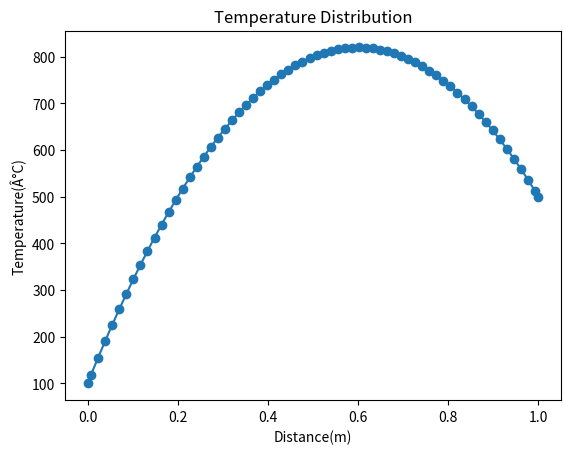

Here is the Python script that generated this plot:
# -*- coding: utf-8 -*-
"""
Spyder Editor
This is a temporary script file.
"""
import time
start= time.process_time()

from numpy import mean, sqrt, square
import math
import numpy as np
import matplotlib.pyplot as plt

#Definición de variables
nl=4
x0=0.0; lx=1.0
Lenght= lx-x0

nlh=[8]
dxlh=[(Lenght)/(nlh[0])]

xlh=[np.zeros(int(nlh[0]+1))]
xclh=[np.zeros(int(nlh[0]+2))]
aWlh=[np.zeros(int(nlh[0]))];aElh=[np.zeros(int(nlh[0]))]
aPlh=[np.zeros(int(nlh[0]))];Sulh=[np.zeros(int(nlh[0]))]

rlh=[np.zeros(int(nlh[0])+2)]; 
elh=[np.zeros(int(nlh[0])+2)]; 

T=150*np.ones(nlh[0]+2)
Tlh=[150*np.ones(nlh[0]+2)]

A=0.01; k=5; q=20000; TA=100; TB=500;

tolerance=1e-7; max_iter=10000; count_iter=0; residual=1.0; 
V_aux=[0,0,0]  
    
ResFMG6=[]
TimFMG6=[]
nitFMG6=[]

#ResW=[]
#TimW=[]
#nitW=[]

#ResF=[]
#TimF=[]
#nitF=[]

#ResFMG=[]
#TimFMG=[]
#nitFMG=[]

#Ecuaciones discretizadas
#________________________
def Mallado(xc,x,x0,xl,nx):

    dx=1.0/nx

    for i in range(nx+1):
        x[i]=i*dx
        x[i]=x0+(xl-x0)*x[i]
       
    xc[0]=x[0]
    xc[nx+1]=x[nx]

    for i in range(1,nx+1):
        xc[i]=(x[i]+x[i-1])*0.5
       
    return x,xc

#____________________________________________________________________
def Ecdiscreta(aP,aW,aE,Su,dx,k,A,q,TA,TB,n):
 
    for i in range(n):  
   
        aW[i]=k*A/dx
        aE[i]=k*A/dx
        sp=-2*k*A/dx
             
        if i==0:             #Para el primer nodo
            aW[i]=0
            Su[i]=q*A*dx+2*k*A*TA/dx

        elif i==n-1:            #Para el último nodo
            aE[i]=0
            Su[i]=q*A*dx+2*k*A*TB/dx

        else:   #Para los nodos intermedios
            sp=0
            Su[i]=q*A*dx
           
        aP[i]=aW[i]+aE[i]-sp  
           
    return aP,aW,aE,Su
#____________________________________________________________________
def SOR(aP,aW,aE,Su,nx,T,iter_max):
   
    param=1.0
    T0=np.zeros(nx+2)
  
    for i in range(nx):
        T0[i]=T[i]
                
    iter_GS=0
    
    while iter_GS < iter_max :  
        for i in range(1,nx+1):           
            T[i]=(1.0-param)*T0[i]+param*(Su[i-1]+aW[i-1]*T[i-1]+aE[i-1]*T[i+1])/aP[i-1]
   
        iter_GS=iter_GS+1
         
    return T
#____________________________________________________________________
def Residual(aP,aW,aE,Su,rh,nlh,T):
    
    acum= np.zeros(nlh)
           
    for i in range(1,nlh+1):  #i+1=número de nodo
        acum[i-1]=Su[i-1]-(aP[i-1]*T[i]-aW[i-1]*T[i-1]-aE[i-1]*T[i+1])
        rh[i]=acum[i-1]
             
    residual=sqrt(mean(square(acum)))          
     
    return rh,residual
#____________________________________________________________________
def Restriction(nr):

    for i in range (1,nr):        
    #Definicion de Parámetros    

        r_aux=np.zeros(nlh[i])
       
     #Restricción              
        rlh[i]=Prom(rlh[i-1],nlh[i])
      
        aPlh[i],aWlh[i],aElh[i],Sulh[i]=Ecdiscreta(aWlh[i],aPlh[i],aElh[i],Sulh[i],dxlh[i],k,A,q,TA,TB,nlh[i]) #Se calculan los coeficientes aW,aE,ap,Su,Sp

        for j in range(1,nlh[i]+1):
            r_aux[j-1]=rlh[i][j]

        elh[i]=SOR(aPlh[i],aWlh[i],aElh[i],r_aux,nlh[i],elh[i],10)

        if i!=nl-1:
            for j in range(1,nlh[i]+1):
                rlh[i][j]=rlh[i][j]-(aPlh[i][j-1]*elh[i][j]-aWlh[i][j-1]*elh[i][j-1]-aElh[i][j-1]*elh[i][j+1])
#____________________________________________________________________

def Restriction_FMG(n_r):

    for i in range (1,n_r):    

        r_aux=np.zeros(nlh[i-1])

        #Restricción              
        rlh[i-1]=Prom(rlh[i],nlh[i-1])

        for j in range(1,nlh[i-1]+1):
            r_aux[j-1]=rlh[i][j]

        elh[i-1]=SOR(aPlh[i-1],aWlh[i-1],aElh[i-1],r_aux,nlh[i-1],elh[i-1],10)

        if i!=n_r:
            for j in range(1,nlh[i-1]+1):
                rlh[i-1][j]=rlh[i-1][j]-(aPlh[i-1][j-1]*elh[i-1][j]-aWlh[i-1][j-1]*elh[i-1][j-1]-aElh[i-1][j-1]*elh[i-1][j+1])
                               
#____________________________________________________________________
def Prolongation(n_p):

    for i in range(1,n_p):    

        elhp=np.zeros(nlh[n_p-i-1])
        r_aux=np.zeros(nlh[n_p-i-1])

        elhp=Interpolation(elh[n_p-i],nlh[n_p-i],nlh[n_p-i-1])  
        elh[n_p-i-1]=elh[n_p-i-1]+elhp

        for j in range(1,nlh[n_p-i-1]+1):
            r_aux[j-1]=rlh[n_p-i-1][j]

        elh[n_p-i-1]=SOR(aPlh[n_p-i-1],aWlh[n_p-i-1],aElh[n_p-i-1],r_aux,nlh[n_p-i-1],elh[n_p-i-1],2)

#____________________________________________________________________

def Prolongation_FMG(n_p):

    for i in range(1,n_p):    

        elhp=np.zeros(nlh[i])
        r_aux=np.zeros(nlh[i])

        elhp=Interpolation(elh[i-1],nlh[i-1],nlh[i])  
        elh[i]=elh[i]+elhp

        for j in range(1,nlh[i]+1):
            r_aux[j-1]=rlh[i][j]

        elh[i]=SOR(aPlh[i],aWlh[i],aElh[i],r_aux,nlh[i],elh[i],2)
        
#____________________________________________________________________    
def Prom(rlh,nlh):

    r2lh=np.zeros(nlh+2)
   
    for i in range(1,nlh+1):  
        r2lh[i]=(rlh[2*i]+rlh[2*i-1])/2    
  
    return r2lh
#____________________________________________________________________
def Interpolation(e2lh,n2lh,nlh):    
    
    ehp=np.zeros(nlh+2)
    
    for i in range(1,n2lh+1):      
        ehp[2*i-1]=0.75*e2lh[i]+0.25*e2lh[i-1]
        ehp[2*i]=0.75*e2lh[i]+0.25*e2lh[i+1]
           
    return ehp
#____________________________________________________________________
def V_Cycle(nl):    
    
    Restriction(nl)
    Prolongation(nl)

#____________________________________________________________________
def W_Cycle(nl):    
    
    Restriction(nl)
    Prolongation(1)
    Restriction(1)
    Prolongation(2)
    Restriction(2)
    Prolongation(1)
    Restriction(1)
    Prolongation(nl)

#____________________________________________________________________
def F_Cycle(nl):
    
    Restriction(nl)
    Prolongation(1)
    Restriction(1)
    Prolongation(2)
    Restriction(2)
    Prolongation(nl)

#___________________________________________________________________

def FMG_Cycle(nl):
    
    for i in range(1,nl):                

        Tlh[i]=Interpolation(Tlh[i-1],nlh[i-1],nlh[i])  
        aPlh[i],aWlh[i],aElh[i],Sulh[i]=Ecdiscreta(aPlh[i],aWlh[i],aElh[i],Sulh[i],dxlh[i],k,A,q,TA,TB,nlh[i]) #Se calculan los coeficientes aW,aE,ap,Su,Sp
        Tlh[i]=SOR(aPlh[i],aWlh[i],aElh[i],Sulh[i],nlh[i],Tlh[i],2)  
        rlh[i],residual = Residual(aPlh[i],aWlh[i],aElh[i],Sulh[i],rlh[i],nlh[i],Tlh[i])
    
        Restriction_FMG(i+1)
        Prolongation_FMG(i+1)

        Tlh[i]=Tlh[i]+elh[i]
        Tlh[i]=SOR(aPlh[i],aWlh[i],aElh[i],Sulh[i],nlh[i],Tlh[i],2)  
        rlh[i],residual = Residual(aPlh[i],aWlh[i],aElh[i],Sulh[i],rlh[i],nlh[i],Tlh[i])

"""
    Tlh[nl-1]=Tlh[nl-1]+elh[nl-1]
    Tlh[nl-1]=SOR(aPlh[nl-1],aWlh[nl-1],aElh[nl-1],Sulh[nl-1],nlh[nl-1],Tlh[nl-1],2)  
    rlh[nl-1],residual = Residual(aPlh[nl-1],aWlh[nl-1],aElh[nl-1],Sulh[nl-1],rlh[nl-1],nlh[nl-1],Tlh[nl-1])
""" 
#___________________________________________________________________
def Parametros(nl,a):

    for i in range(1,nl):

        if a==0:        
            nlh.append(int(nlh[i-1]/2))
            dxlh.append((Lenght)/(nlh[i]))

        if a==1:
            nlh.append(int(nlh[i-1]*2))
            dxlh.append((Lenght)/(nlh[i]))
            
            Tlh.append(150*np.ones(nlh[i]+2))

        xlh.append(np.zeros(nlh[i]+1))
        xclh.append(np.zeros(nlh[i]+2))        
        xlh[i],xclh[i]=Mallado(xclh[i], xlh[i], x0, lx, nlh[i])
        
        aPlh.append(np.zeros(int(nlh[i])))
        aWlh.append(np.zeros(int(nlh[i])))
        aElh.append(np.zeros(int(nlh[i])))
        Sulh.append(np.zeros(int(nlh[i])))

        rlh.append(np.zeros(int(nlh[i])+2))
        elh.append(np.zeros(int(nlh[i])+2))                

#____________________________________________________________________
        

def boundaries(T,n,dx,TA,TB):
    T[0]=TA
    T[n+1]=TB
    
    return T

#____________________________________________________________________
def Plot_T(T,x):
 
    plt.plot(x,T,marker ="o")
    plt.xlabel('Distance(m)')
    plt.ylabel('Temperature(Â°C)')
    plt.title('Temperature Distribution')
    plt.show()            

#____________________________________________________________________

def Resverse():

    Tlh.reverse()

    nlh.reverse()
    dxlh.reverse()
    
    xlh.reverse()
    xclh.reverse()
        
    aPlh.reverse()
    aWlh.reverse()
    aElh.reverse()
    Sulh.reverse()

    rlh.reverse()
    elh.reverse()

#____________________________________________________________________

def R_norm(n,r_0):
    
    ResFMG6.append(residual/r_0)
    n=n+1
    nitFMG6.append(n)
    t_par= time.process_time()
    end2=t_par-start
    TimFMG6.append(end2)

    return (n)

#____________________________________________________________________

def Multimalla_VWF(T,residual):
         
    n=0; iter_MM=0
    Parametros(nl,0)    

    while iter_MM < max_iter and residual > tolerance:  

        T=SOR(aPlh[0],aWlh[0],aElh[0],Sulh[0],nlh[0],T,5)  
        rlh[0],residual = Residual(aPlh[0],aWlh[0],aElh[0],Sulh[0],rlh[0],nlh[0],T)

        if n==0:
            r_0=residual
            n=R_norm(n,r_0)
    
        V_Cycle(nl)
#        W_Cycle(nl)
#        F_Cycle(nl)

        T=T+elh[0]
        T=SOR(aPlh[0],aWlh[0],aElh[0],Sulh[0],nlh[0],T,2)  
        rlh[0],residual = Residual(aPlh[0],aWlh[0],aElh[0],Sulh[0],rlh[0],nlh[0],T)

        n=R_norm(n,r_0)
      
    T=boundaries(T,nlh[0],dxlh[0],TA,TB)

    return(T)
#____________________________________________________________________

def Multimalla_FMG(T,residual):

    n=0; iter_MM=0
    Parametros(nl,1)    

    Tlh[0]=SOR(aPlh[0],aWlh[0],aElh[0],Sulh[0],nlh[0],Tlh[0],10)  
    rlh[0], residual = Residual(aPlh[0],aWlh[0],aElh[0],Sulh[0],rlh[0],nlh[0],Tlh[0])

    r_0=residual
    n=R_norm(n,r_0)

    FMG_Cycle(nl)

    for i in range (nl):
        elh[i]=np.zeros(nlh[i]+2)

    Resverse()

    rlh[0], residual = Residual(aPlh[0],aWlh[0],aElh[0],Sulh[0],rlh[0],nlh[0],Tlh[0])

    n=R_norm(n,r_0)

    while iter_MM < max_iter and residual > tolerance:  

        Restriction(nl)
        Prolongation(nl)

        Tlh[0]=Tlh[0]+elh[0]
        Tlh[0]=SOR(aPlh[0],aWlh[0],aElh[0],Sulh[0],nlh[0],Tlh[0],2)  
        rlh[0],residual = Residual(aPlh[0],aWlh[0],aElh[0],Sulh[0],rlh[0],nlh[0],Tlh[0])
        n = R_norm(n,r_0)
    
        iter_MM = iter_MM+1     

        for i in range (nl):
            elh[i]=np.zeros(nlh[i]+2)

    Tlh[0]=boundaries(Tlh[0],nlh[0],dxlh[0],TA,TB)

    return(Tlh[0])
#____________________________________________________________________
#Programa principal

xlh[0],xclh[0] = Mallado(xclh[0], xlh[0], x0, lx, nlh[0])
aPlh[0],aWlh[0],aElh[0],Sulh[0]=Ecdiscreta(aPlh[0],aWlh[0],aElh[0],Sulh[0],dxlh[0],k,A,q,TA,TB,nlh[0]) #Se calculan los coeficientes aW,aE,ap,Su,Sp

#T = Multimalla_VWF(T,residual)
#plt.figure(1)
#Plot_T(T,xclh[0])

Tlh[0] = Multimalla_FMG(Tlh[0],residual)
plt.figure(1)
Plot_T(Tlh[0],xclh[0])

#plt.figure(2)
#plt.subplot(221)
#plt.plot(nitV,ResV)
#plt.subplot(222)
#plt.plot(nitV,TimV)
#plt.subplot(223)
#plt.plot(TimV,ResV)

#print(T)
#print(residual)
#print(iter_MM)
end= time.process_time()
print(end-start)
